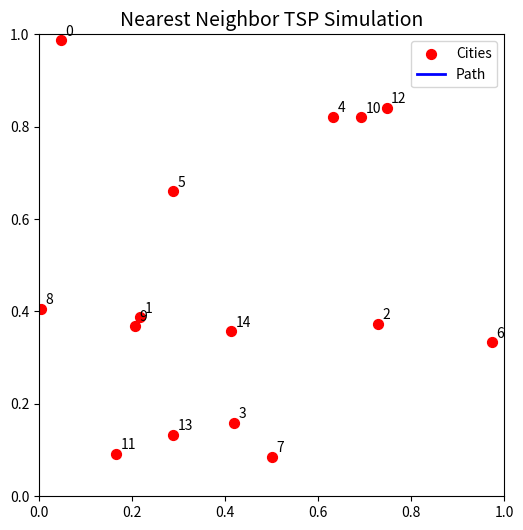

Python code for this plot:
# Traveling salesman problem: Nearest Neighbor
# simplest
import numpy as np
import matplotlib.pyplot as plt
from matplotlib.animation import FuncAnimation

# ===============================
# 1. Data
# ===============================
np.random.seed()
num_cities = 15
cities = np.random.rand(num_cities, 2)

# ===============================
# 2. Distance
# ===============================
def distance(p1, p2):
    return np.linalg.norm(p1 - p2)

# ===============================
# 3. Nearest Neighbor
# ===============================
def nearest_neighbor(cities):
    n = len(cities)
    visited = [0]
    while len(visited) < n:
        last = visited[-1]
        next_city = min(
            [i for i in range(n) if i not in visited],
            key=lambda x: distance(cities[last], cities[x])
        )
        visited.append(next_city)

    visited.append(visited[0])
    return visited

order = nearest_neighbor(cities)

# ===============================
# 4. Animation
# ===============================
fig, ax = plt.subplots(figsize=(6,6))
ax.set_title("Nearest Neighbor TSP Simulation", fontsize=14)
ax.set_xlim(0, 1)
ax.set_ylim(0, 1)

ax.scatter(cities[:, 0], cities[:, 1], color='red', s=50, label='Cities')

for i, (x, y) in enumerate(cities):
    ax.text(x + 0.01, y + 0.01, str(i), fontsize=10)

(line,) = ax.plot([], [], 'b-', lw=2, label='Path')

def update(frame):
    # frame 0, 1, 2, ...
    path = order[:frame + 1]
    line.set_data(cities[path, 0], cities[path, 1])
    return (line,)

ani = FuncAnimation(
    fig, update, frames=len(order), interval=800, blit=True, repeat=False
)

ax.legend()
plt.show()
